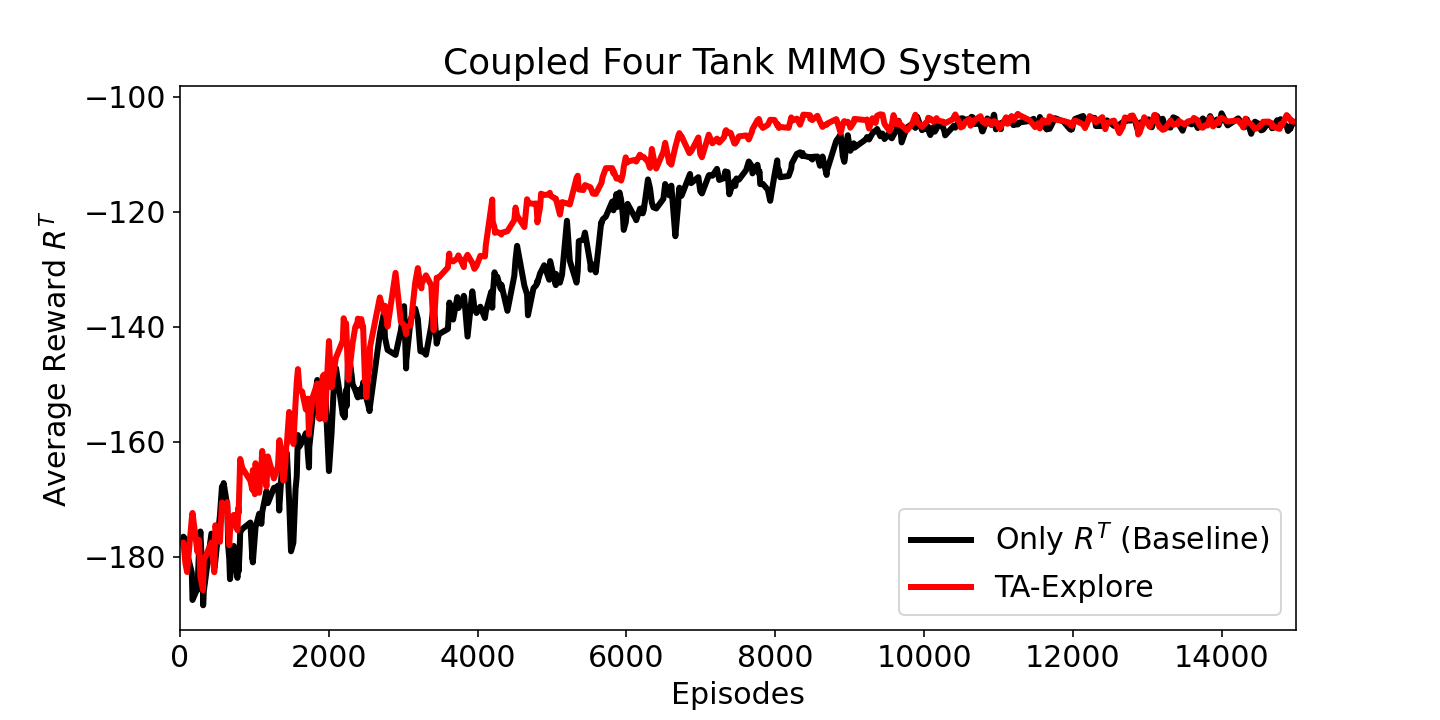

Source data for this figure (header and first rows):
omega, beta0, E, episode, beta, average R^T
1, 0.5, 3000, 43, 0.4928, -177.7
1, 0.5, 3000, 46, 0.4923, -177.5
1, 0.5, 3000, 72, 0.488, -181
1, 0.5, 3000, 95, 0.4842, -182.6
1, 0.5, 3000, 159, 0.4735, -173.3
1, 0.5, 3000, 168, 0.472, -172.4
1, 0.5, 3000, 230, 0.4617, -178.7
1, 0.5, 3000, 235, 0.4608, -179.1
1, 0.5, 3000, 256, 0.4573, -177
1, 0.5, 3000, 274, 0.4543, -183.4
1, 0.5, 3000, 309, 0.4485, -185.8
1, 0.5, 3000, 311, 0.4482, -184.7
1, 0.5, 3000, 319, 0.4468, -180.6
1, 0.5, 3000, 422, 0.4297, -177.5
1, 0.5, 3000, 461, 0.4232, -182.6
1, 0.5, 3000, 475, 0.4208, -174.5
1, 0.5, 3000, 537, 0.4105, -177.4
1, 0.5, 3000, 564, 0.406, -170.5
1, 0.5, 3000, 580, 0.4033, -171
1, 0.5, 3000, 587, 0.4022, -171.9
1, 0.5, 3000, 635, 0.3942, -170.5
1, 0.5, 3000, 648, 0.392, -175.8
1, 0.5, 3000, 662, 0.3897, -178
1, 0.5, 3000, 672, 0.388, -175.5
1, 0.5, 3000, 715, 0.3808, -173
1, 0.5, 3000, 723, 0.3795, -172.7
1, 0.5, 3000, 772, 0.3713, -175.3
1, 0.5, 3000, 786, 0.369, -171.4
1, 0.5, 3000, 788, 0.3687, -172.3
1, 0.5, 3000, 803, 0.3662, -166.1
1, 0.5, 3000, 809, 0.3652, -163
1, 0.5, 3000, 837, 0.3605, -164.5
1, 0.5, 3000, 946, 0.3423, -166.7
1, 0.5, 3000, 972, 0.338, -168.3
1, 0.5, 3000, 973, 0.3378, -166.9
1, 0.5, 3000, 979, 0.3368, -164.9
1, 0.5, 3000, 1006, 0.3323, -169.1
1, 0.5, 3000, 1015, 0.3308, -163.7
1, 0.5, 3000, 1064, 0.3227, -168.8
1, 0.5, 3000, 1067, 0.3222, -168.4
1, 0.5, 3000, 1094, 0.3177, -164.2
1, 0.5, 3000, 1105, 0.3158, -161.6
1, 0.5, 3000, 1162, 0.3063, -167.8
1, 0.5, 3000, 1181, 0.3032, -162.5
1, 0.5, 3000, 1262, 0.2897, -166.4
1, 0.5, 3000, 1317, 0.2805, -164.2
1, 0.5, 3000, 1320, 0.28, -163.4
1, 0.5, 3000, 1334, 0.2777, -159.8
1, 0.5, 3000, 1338, 0.277, -159.7
1, 0.5, 3000, 1386, 0.269, -166.7
1, 0.5, 3000, 1393, 0.2678, -166.7
1, 0.5, 3000, 1415, 0.2642, -164.1
1, 0.5, 3000, 1427, 0.2622, -160.8
1, 0.5, 3000, 1437, 0.2605, -160.2
1, 0.5, 3000, 1467, 0.2555, -154.8
1, 0.5, 3000, 1492, 0.2513, -156.2
1, 0.5, 3000, 1524, 0.246, -160.4
1, 0.5, 3000, 1553, 0.2412, -153.2
1, 0.5, 3000, 1569, 0.2385, -149.7
1, 0.5, 3000, 1585, 0.2358, -147.4
... 940 more rows
